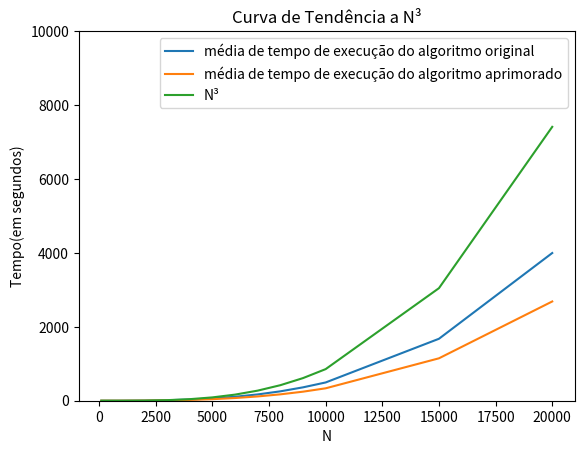

Reproduce this figure in Python.
import matplotlib.pyplot as plt
import numpy

# Valores de N usados nas medições de tempo
N_values = [
    100,
    200,
    300,
    400,
    500,
    600,
    700,
    800,
    900,
    1000,
    2000, 
    3000,
    4000,
    5000,
    6000,
    7000,
    8000,
    9000,
    10000,
    15000,
    20000,
]

# Médias de tempo correspondentes aos valores de N acima (ALGORITMO ORIGINAL)
time_means = [
    0.00053,
    0.00417,
    0.01391,
    0.03261,
    0.06313,
    0.10883,
    0.17272,
    0.25701,
    0.36645,
    0.50191,
    4.02019,
    13.50029,
    31.90756,
    61.99627,
    107.19423,
    170.46625,
    253.84731,
    361.91553,
    494.20585,
    1676.00652,
    3996.38799
]
 
# Médias de tempo correspondentes aos valores de N acima (ALGORITMO APRIMORADO)
time_meansv2 = [
    0.00037,
    0.00283,
    0.00933,
    0.02192,
    0.04563,
    0.07406,
    0.11704,
    0.17475,
    0.24806,
    0.33852,
    2.70273,
    9.09363,
    21.50791,
    42.01840,
    72.92552,
    115.90335,
    172.45884,
    244.77263,
    335.80355,
    1147.38451, 
    2685.374574
]
##################################################
n_cube = [ 
    0.1,  
    0.2, 
    0.3, 
    0.4, 
    0.5, 
    0.6, 
    0.7, 
    0.8, 
    0.9, 
    1, 
    2, 
    3, 
    4, 
    5, 
    6, 
    7, 
    8, 
    9, 
    10,
    15, 
    20
]

# Calcular os valores de N*3 correspondentes aos valores de N acima
i_cubed = [((2*(n**3)) - 3*(n**2) + n)/2 for n in n_cube]

# Plotar o gráfico com as médias de tempo e a curva de tendência N^3
plt.plot(N_values, time_means, label="média de tempo de execução do algoritmo original")
plt.plot(N_values, time_meansv2, label="média de tempo de execução do algoritmo aprimorado")
plt.plot(N_values, i_cubed, label="N³")
plt.xlabel("N")
plt.ylabel("Tempo(em segundos)")
plt.title("Curva de Tendência a N³")
plt.legend()
plt.ylim(bottom=0, top=10000)  # definindo o Limite do eixo y
 
plt.show()
